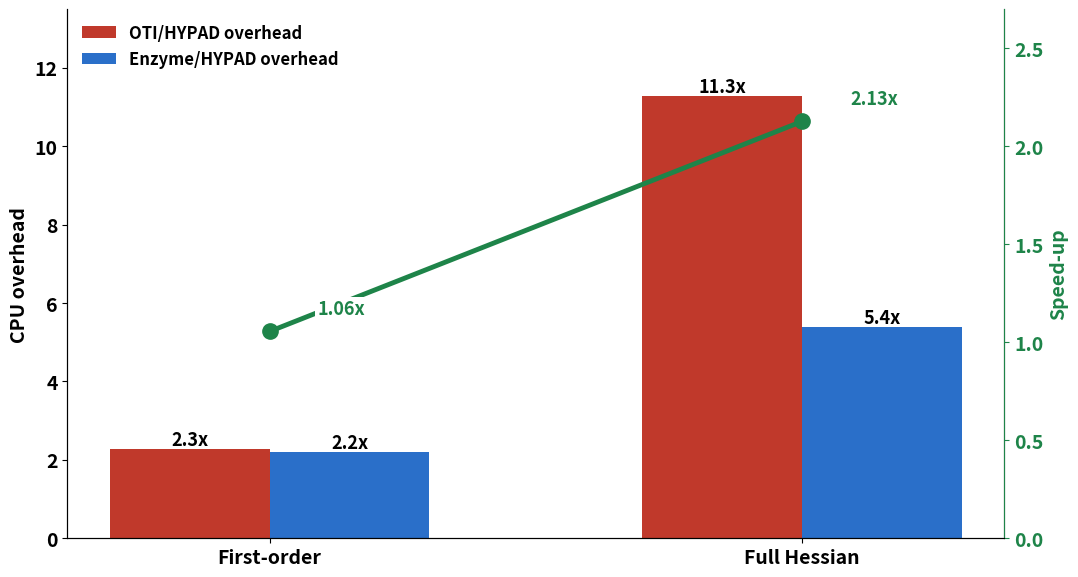

The script that saved this image: (Note: this script raises an exception after producing the figure.)
import numpy as np
import matplotlib; matplotlib.use("Agg"); import matplotlib.pyplot as plt
# Full window (4400 steps, t=1.2522..1.2566), optimised drivers, 16 threads, exclusive node. Hours = sum of per-step walls.
H = {"OTI/HYPAD":    {"nom": 1.3572, "d1": 3.0840, "d2": 3.8916, "full": 15.3169},
     "Enzyme/HYPAD": {"nom": 1.3347, "d1": 2.9231, "d2": 3.9298, "full": 7.2030}}
cats = ["First-order", "Full Hessian"]; keys = ["d1", "full"]
RED, BLUE, GREEN = "#c0392b", "#2a6fc9", "#1e8449"
plt.rcParams.update({"font.size": 14, "font.weight": "bold", "axes.labelweight": "bold"})
x = np.arange(2); bw = 0.3
fig, ax = plt.subplots(figsize=(11, 6), facecolor="white")
for si, (m, c) in enumerate((("OTI/HYPAD", RED), ("Enzyme/HYPAD", BLUE))):
    v = [H[m][k] / H[m]["nom"] for k in keys]; xs = x + (si - 0.5) * bw
    ax.bar(xs, v, bw, color=c, label=f"{m} overhead")
    for xi, vi in zip(xs, v): ax.text(xi, vi, f"{vi:.1f}x", ha="center", va="bottom", fontsize=13)
ax.set_xticks(x); ax.set_xticklabels(cats)
ax.set_ylabel("CPU overhead"); ax.set_ylim(0, 13.5)
for s in ("top",): ax.spines[s].set_visible(False)
# right axis: speed-up of Enzyme/HYPAD over OTI/HYPAD, in the same figure
ax2 = ax.twinx()
sp = [H["OTI/HYPAD"][k] / H["Enzyme/HYPAD"][k] for k in keys]
ax2.plot(x, sp, color=GREEN, lw=3.5, marker="o", ms=11, label="Speed-up Enzyme/HYPAD over OTI/HYPAD", zorder=5)
for xi, si_ in zip(x, sp):
    ax2.text(xi + 0.09, si_ + 0.07, f"{si_:.2f}x", ha="left", va="bottom", fontsize=13, color=GREEN,
             bbox=dict(facecolor="white", edgecolor="none", pad=1.5), zorder=6)
ax2.set_ylim(0, 13.5 / 5.0); ax2.set_ylabel("Speed-up", color=GREEN)
ax2.tick_params(axis="y", colors=GREEN); ax2.spines["top"].set_visible(False); ax2.spines["right"].set_color(GREEN)
h1, l1 = ax.get_legend_handles_labels(); h2, l2 = ax2.get_legend_handles_labels()
ax.legend(h1, l1, frameon=False, loc="upper left", fontsize=12)
fig.tight_layout(); fig.savefig("figures/07_fullwindow_overhead_speedup.png", dpi=170)
for m in H: print(m, {k: "%.2fx" % (H[m][k] / H[m]["nom"]) for k in keys})
print("speed-up", ["%.2fx" % s for s in sp])
